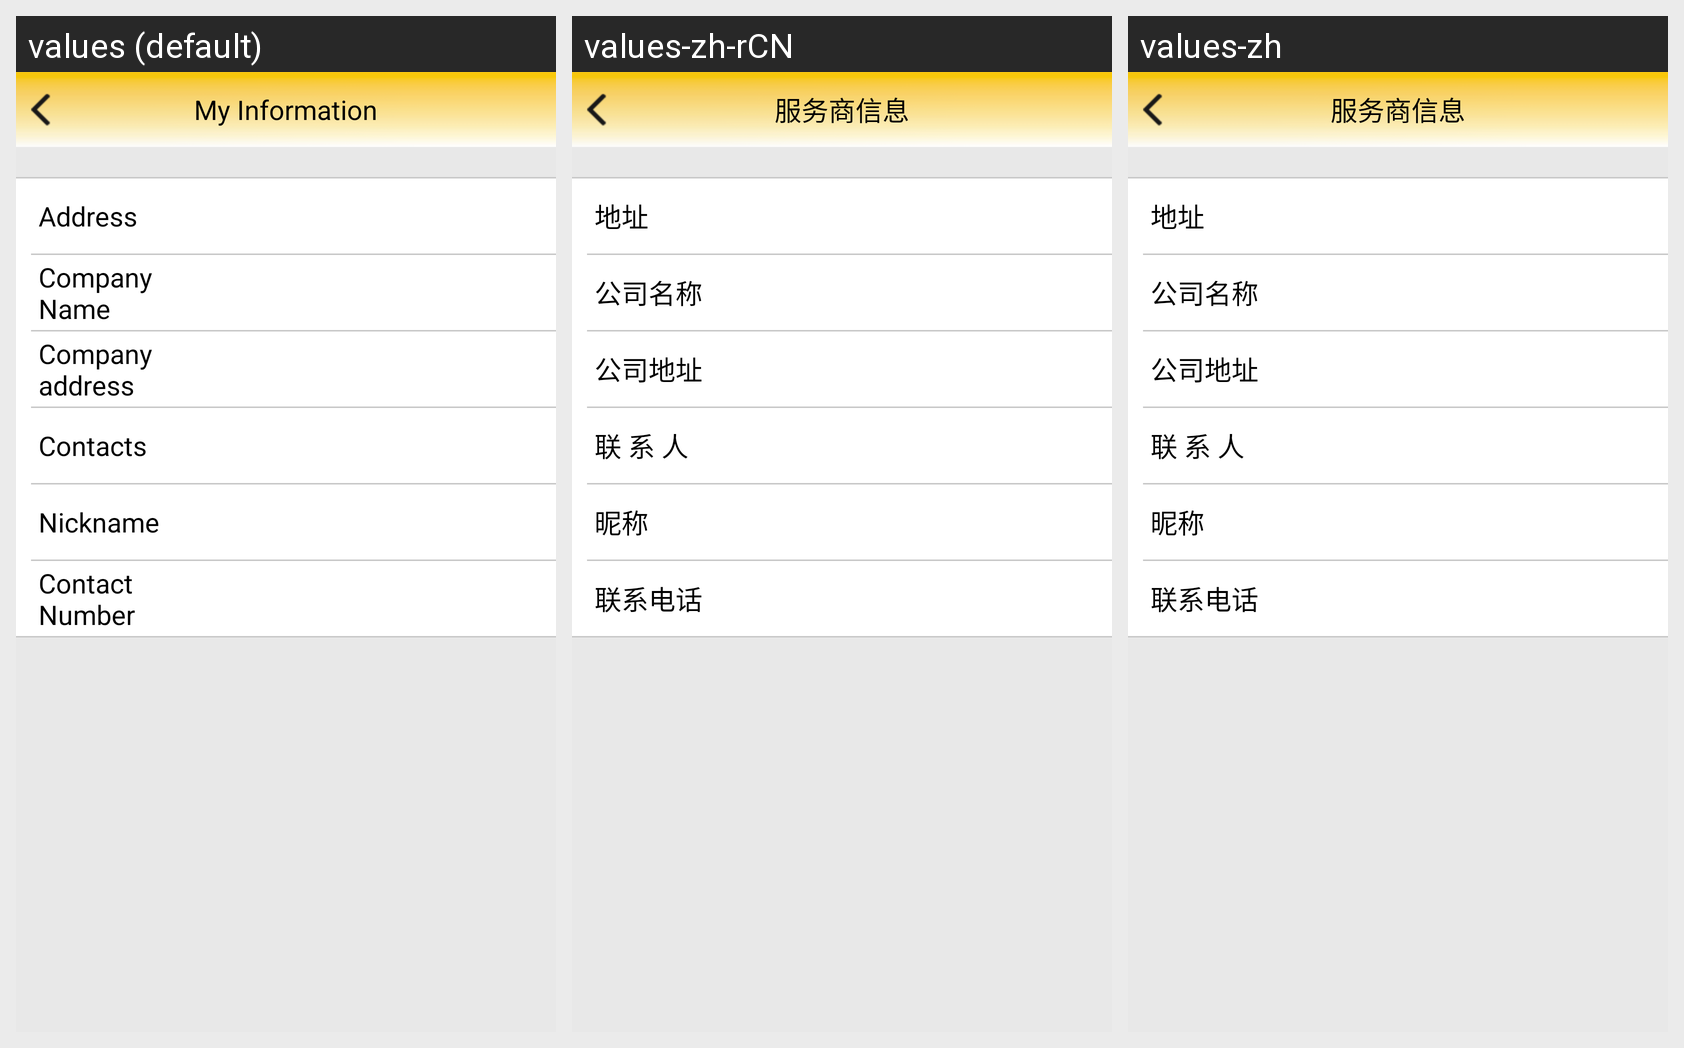

Here is an Android app screen in its default locale and in the app's own translations. Write out the translated-string differences for the strings that appear on this screen.
Android screen res/layout/account_info.xml rendered under 3 locales, left to right: values (default), values-zh-rCN, values-zh. Device: Nexus 5 (rendered at 1080×1920; each locale shown at half size, 540×960, under a caption strip naming it); theme Theme.MaterialComponents.DayNight.NoActionBar.
Strings drawn on this screen, with the default value and each locale's value (text and hints the layout hard-codes, and strings that could not be matched under every locale, appear in the picture but are not listed):

AccountInfo_title
  values: My Information
  values-zh-rCN: 服务商信息
  values-zh: 服务商信息

address
  values: Address
  values-zh-rCN: 地址
  values-zh: 地址

company_name
  values: Company Name
  values-zh-rCN: 公司名称
  values-zh: 公司名称

company_address
  values: Company address
  values-zh-rCN: 公司地址
  values-zh: 公司地址

contacts
  values: Contacts
  values-zh-rCN: 联 系 人
  values-zh: 联 系 人

nick_name
  values: Nickname
  values-zh-rCN: 昵称
  values-zh: 昵称

contact_tele
  values: Contact Number
  values-zh-rCN: 联系电话
  values-zh: 联系电话
